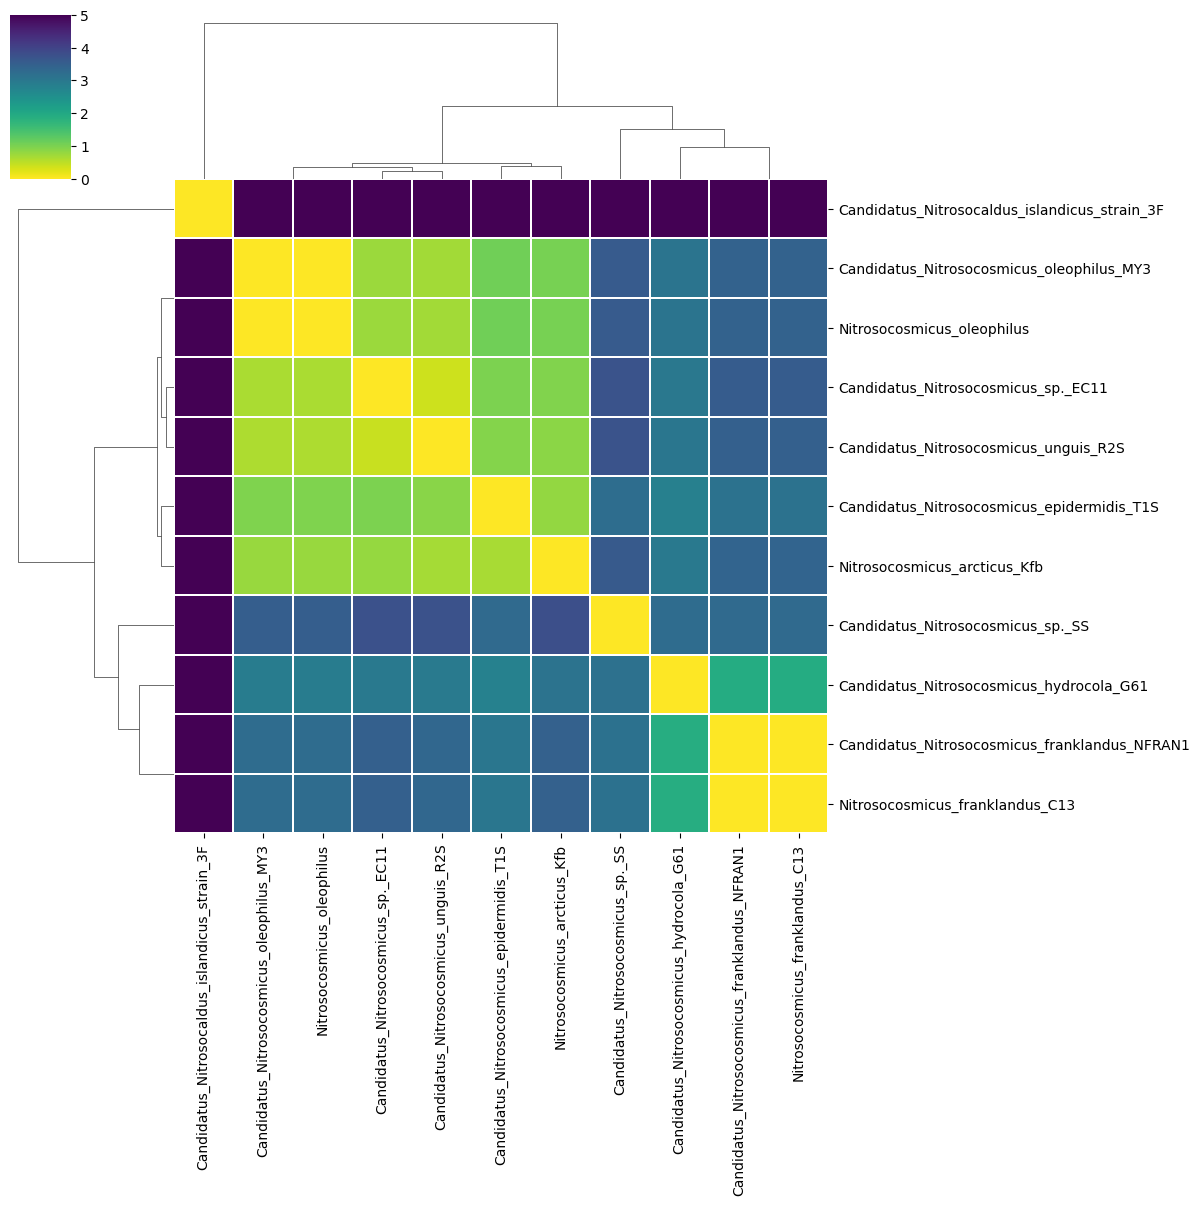

The data file committed next to this chart (first rows):
	Candidatus_Nitrosocaldus_islandicus_stra…	Candidatus_Nitrosocosmicus_oleophilus_MY…	Nitrosocosmicus_oleophilus	Candidatus_Nitrosocosmicus_sp._EC11	Candidatus_Nitrosocosmicus_unguis_R2S	Candidatus_Nitrosocosmicus_epidermidis_T…	Nitrosocosmicus_arcticus_Kfb	Candidatus_Nitrosocosmicus_sp._SS	Candidatus_Nitrosocosmicus_hydrocola_G61	Candidatus_Nitrosocosmicus_franklandus_N…	Nitrosocosmicus_franklandus_C13
Candidatus_Nitrosocaldus_islandicus_stra…	-0.0	6.265	6.265	6.762	6.238	6.265	6.265	6.181	6.182	6.258	6.258
Candidatus_Nitrosocosmicus_oleophilus_MY…	7.015	-0.0	-0.0	0.7493	0.6866	1.08	1.027	3.584	3.067	3.448	3.448
Nitrosocosmicus_oleophilus	7.015	-0.0	-0.0	0.7493	0.6866	1.08	1.027	3.584	3.067	3.448	3.448
Candidatus_Nitrosocosmicus_sp._EC11	7.404	0.6397	0.6397	-0.0	0.3805	0.9855	0.9428	3.728	3.004	3.565	3.565
Candidatus_Nitrosocosmicus_unguis_R2S	6.921	0.6183	0.6183	0.4203	-0.0	0.929	0.8715	3.73	3.029	3.482	3.482
Candidatus_Nitrosocosmicus_epidermidis_T…	6.906	0.9723	0.9723	0.9859	0.8898	-0.0	0.8065	3.24	2.85	3.116	3.116
Nitrosocosmicus_arcticus_Kfb	6.758	0.7696	0.7696	0.7939	0.6804	0.6601	0.001018	3.603	2.974	3.404	3.404
Candidatus_Nitrosocosmicus_sp._SS	6.866	3.522	3.522	3.765	3.731	3.289	3.798	0.001434	3.244	3.282	3.282
Candidatus_Nitrosocosmicus_hydrocola_G61	6.793	2.919	2.919	2.973	2.959	2.817	3.096	3.157	-0.0	1.933	1.933
Candidatus_Nitrosocosmicus_franklandus_N…	6.817	3.258	3.258	3.486	3.359	3.037	3.468	3.143	1.875	-0.0	-0.0
Nitrosocosmicus_franklandus_C13	6.817	3.258	3.258	3.486	3.359	3.037	3.468	3.143	1.875	-0.0	-0.0
